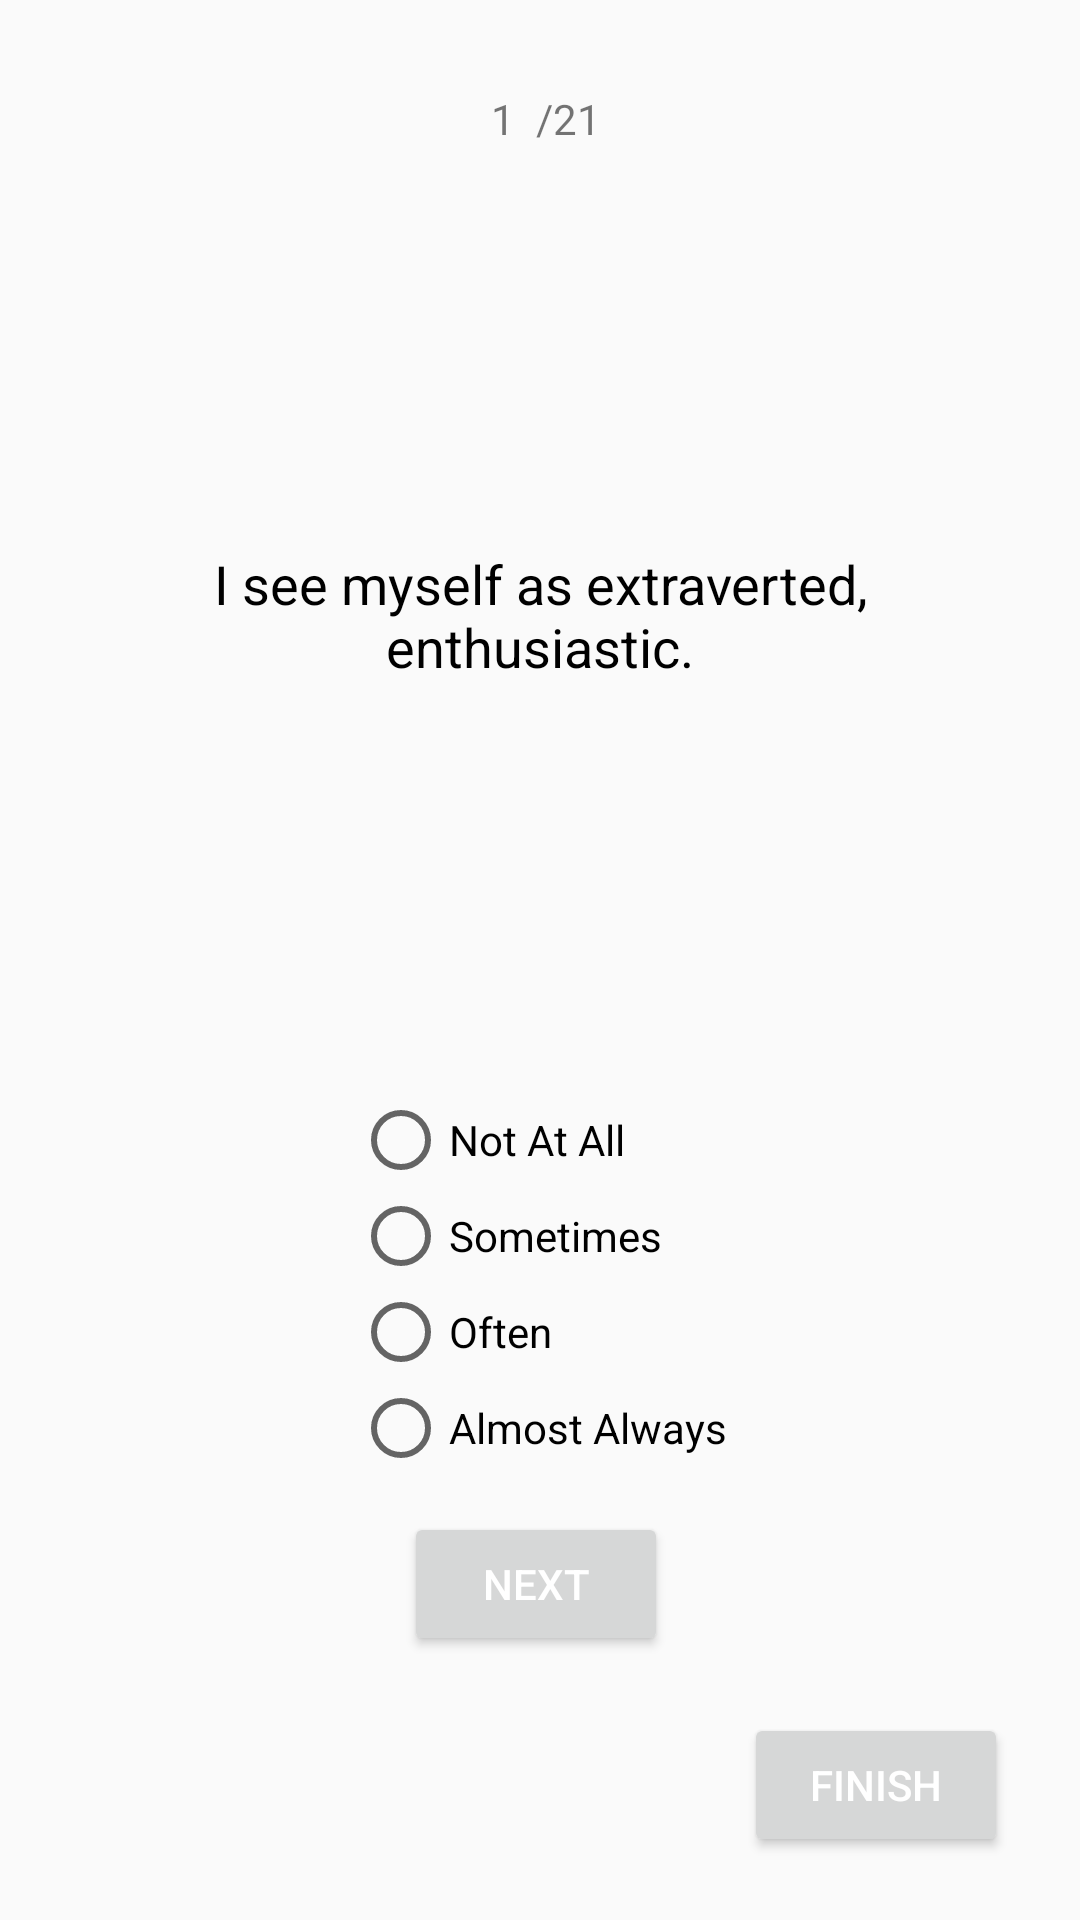

Here is an Android app screen rendered from its layout file. Give the layout XML and the strings, colors and styles it references.
<!-- AndroidManifest.xml: application theme AppTheme -->
<!-- res/layout/activity_detail_screening2.xml -->
<?xml version="1.0" encoding="utf-8"?>

<android.support.constraint.ConstraintLayout xmlns:android="http://schemas.android.com/apk/res/android"
    xmlns:app="http://schemas.android.com/apk/res-auto"
    xmlns:tools="http://schemas.android.com/tools"
    android:layout_width="match_parent"
    android:layout_height="match_parent"
    android:animateLayoutChanges="true"
    tools:layout_editor_absoluteY="81dp">

    <TextSwitcher
        android:id="@+id/textSwitcher"
        android:layout_width="0dp"
        android:layout_height="0dp"
        android:layout_marginBottom="143dp"
        app:layout_constraintBottom_toTopOf="@+id/button2"
        app:layout_constraintEnd_toEndOf="parent"
        app:layout_constraintStart_toStartOf="parent"
        app:layout_constraintTop_toBottomOf="@+id/counter2">

        <TextView
            android:layout_width="match_parent"
            android:layout_height="match_parent"
            android:gravity="center"
            android:padding="20dp"
            android:text="I see myself as extraverted, enthusiastic."
            android:textColor="@android:color/black"
            android:textSize="18sp" />

        <TextView
            android:layout_width="match_parent"
            android:layout_height="wrap_content"
            android:gravity="center"
            android:textColor="@android:color/black"
            android:textSize="18sp" />
    </TextSwitcher>

    <Button
        android:id="@+id/button2"
        android:layout_width="wrap_content"
        android:layout_height="wrap_content"
        android:layout_marginStart="17dp"
        android:layout_marginBottom="19dp"
        android:onClick="showNextText"
        android:text="Next"
        android:textColor="@android:color/white"
        app:layout_constraintBottom_toTopOf="@+id/Finish"
        app:layout_constraintStart_toStartOf="@+id/selectionRG"
        app:layout_constraintTop_toBottomOf="@+id/textSwitcher" />

    <RadioGroup
        android:id="@+id/selectionRG"
        android:layout_width="wrap_content"
        android:layout_height="wrap_content"
        android:layout_marginBottom="9dp"
        app:layout_constraintBottom_toTopOf="@+id/button2"
        app:layout_constraintEnd_toEndOf="parent"
        app:layout_constraintStart_toStartOf="parent"
        app:layout_constraintTop_toBottomOf="@+id/textSwitcher">

        <RadioButton
            android:id="@+id/radioButton1"
            android:layout_width="wrap_content"
            android:layout_height="wrap_content"
            android:layout_weight="1"
            android:text="Not At All"
            tools:layout_editor_absoluteX="61dp"
            tools:layout_editor_absoluteY="186dp" />

        <RadioButton
            android:id="@+id/radioButton2"
            android:layout_width="wrap_content"
            android:layout_height="wrap_content"
            android:layout_weight="1"
            android:text="Sometimes"
            tools:layout_editor_absoluteX="61dp"
            tools:layout_editor_absoluteY="344dp" />

        <RadioButton
            android:id="@+id/radioButton3"
            android:layout_width="wrap_content"
            android:layout_height="wrap_content"
            android:layout_weight="1"
            android:text="Often"
            tools:layout_editor_absoluteX="61dp"
            tools:layout_editor_absoluteY="313dp" />

        <RadioButton
            android:id="@+id/radioButton4"
            android:layout_width="wrap_content"
            android:layout_height="wrap_content"
            android:layout_weight="1"
            android:text="Almost Always"
            tools:layout_editor_absoluteX="61dp"
            tools:layout_editor_absoluteY="281dp" />
    </RadioGroup>

    <Button
        android:id="@+id/Finish"
        android:layout_width="wrap_content"
        android:layout_height="wrap_content"
        android:layout_marginEnd="24dp"
        android:layout_marginBottom="21dp"
        android:onClick="endpersonalitytest"
        android:text="Finish"
        android:textColor="@android:color/white"
        app:layout_constraintBottom_toBottomOf="parent"
        app:layout_constraintEnd_toEndOf="parent"
        app:layout_constraintTop_toBottomOf="@+id/button2" />

    <TextView
        android:id="@+id/counter2"
        android:layout_width="wrap_content"
        android:layout_height="wrap_content"
        android:layout_marginStart="4dp"
        android:layout_marginTop="30dp"
        android:layout_marginEnd="7dp"
        android:text="1"
        app:layout_constraintBottom_toTopOf="@+id/textSwitcher"
        app:layout_constraintEnd_toStartOf="@+id/total"
        app:layout_constraintHorizontal_chainStyle="packed"
        app:layout_constraintStart_toStartOf="parent"
        app:layout_constraintTop_toTopOf="parent" />

    <TextView
        android:id="@+id/total"
        android:layout_width="wrap_content"
        android:layout_height="wrap_content"
        android:text="/21"
        app:layout_constraintBottom_toTopOf="@+id/textSwitcher"
        app:layout_constraintEnd_toEndOf="parent"
        app:layout_constraintStart_toEndOf="@+id/counter2" />

</android.support.constraint.ConstraintLayout>
<!-- resources referenced by this layout -->
<resources>
  <style name="AppTheme" parent="Theme.AppCompat.Light.DarkActionBar">
          
          <item name="colorPrimary">@color/colorPrimary</item>
          <item name="colorPrimaryDark">@color/colorPrimaryDark</item>
          <item name="colorAccent">@color/colorAccent</item>
      </style>
  <color name="colorPrimary">#00bcd4</color>
  <color name="colorPrimaryDark">#0097a7</color>
  <color name="colorAccent">#f2fe71</color>
</resources>
